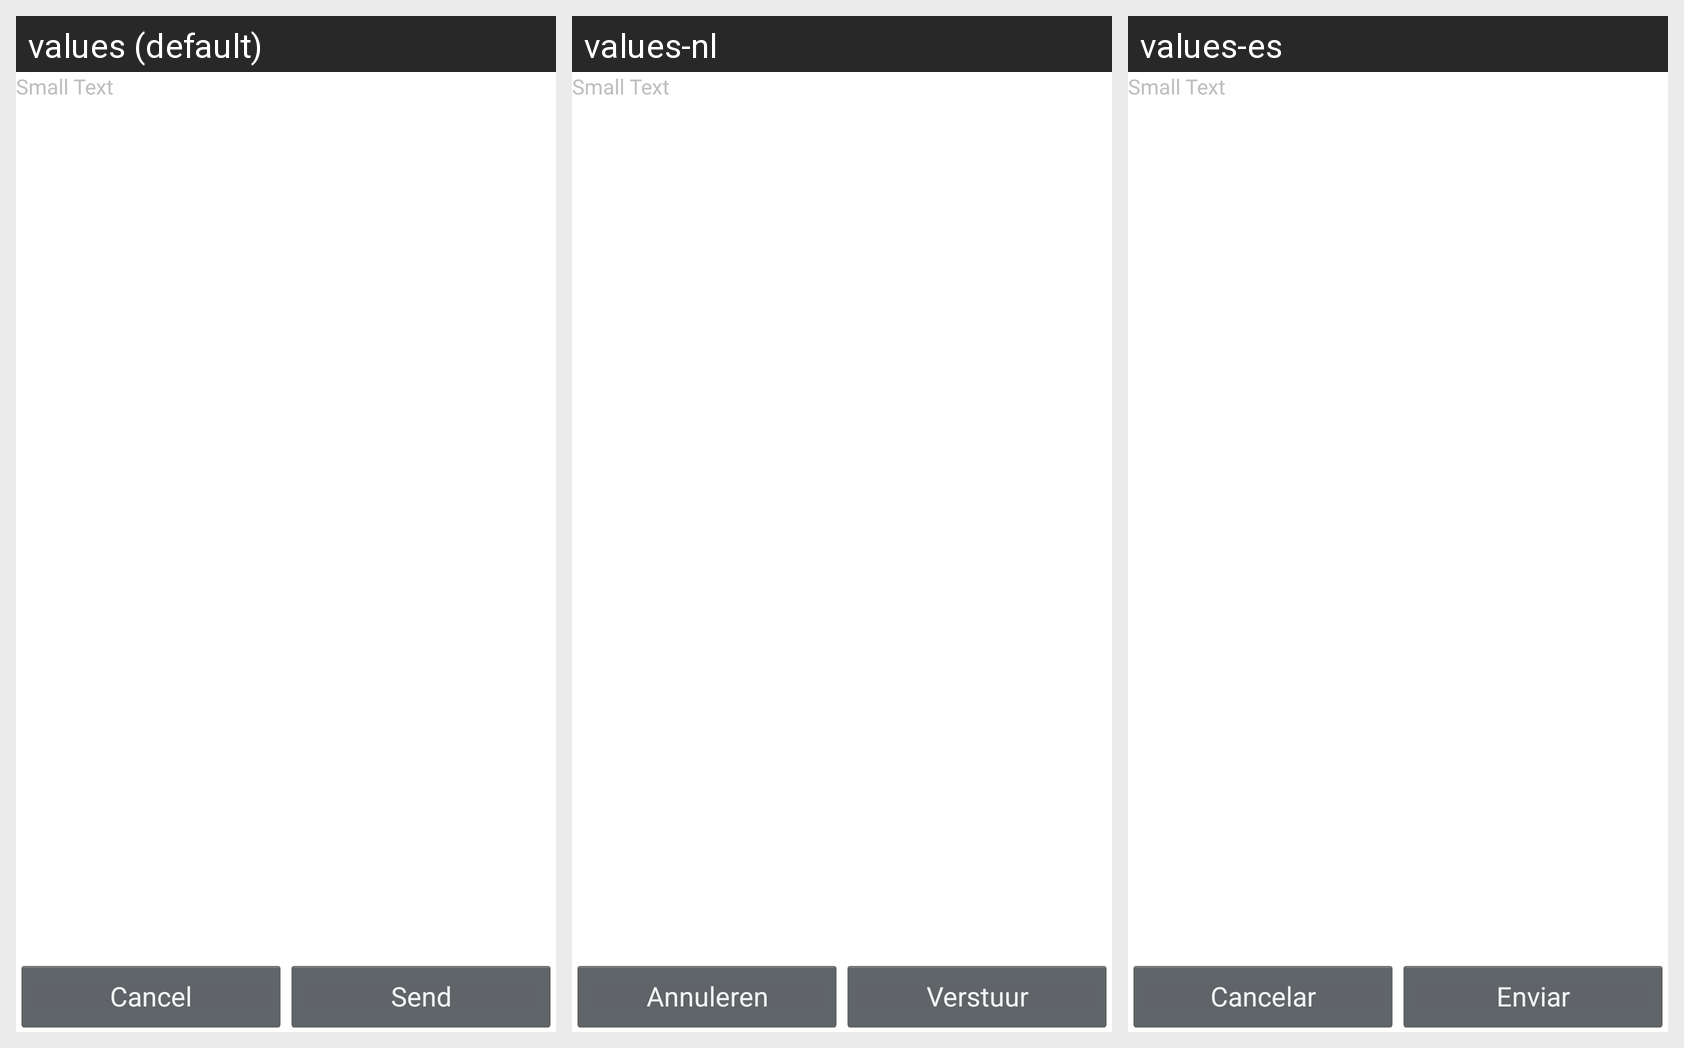

Locale-by-locale string values for the Android screen shown in this grid:
Android screen res/layout/activity_debug.xml rendered under 3 locales, left to right: values (default), values-nl, values-es. Device: Nexus 5 (rendered at 1080×1920; each locale shown at half size, 540×960, under a caption strip naming it); theme Theme.Synodroid.Home.
Other locales in the repository, not shown: values-de, values-fr, values-it.
Strings drawn on this screen, with the default value and each locale's value (text and hints the layout hard-codes, and strings that could not be matched under every locale, appear in the picture but are not listed):

button_cancel
  values: Cancel
  values-nl: Annuleren
  values-es: Cancelar

btn_send
  values: Send
  values-nl: Verstuur
  values-es: Enviar
